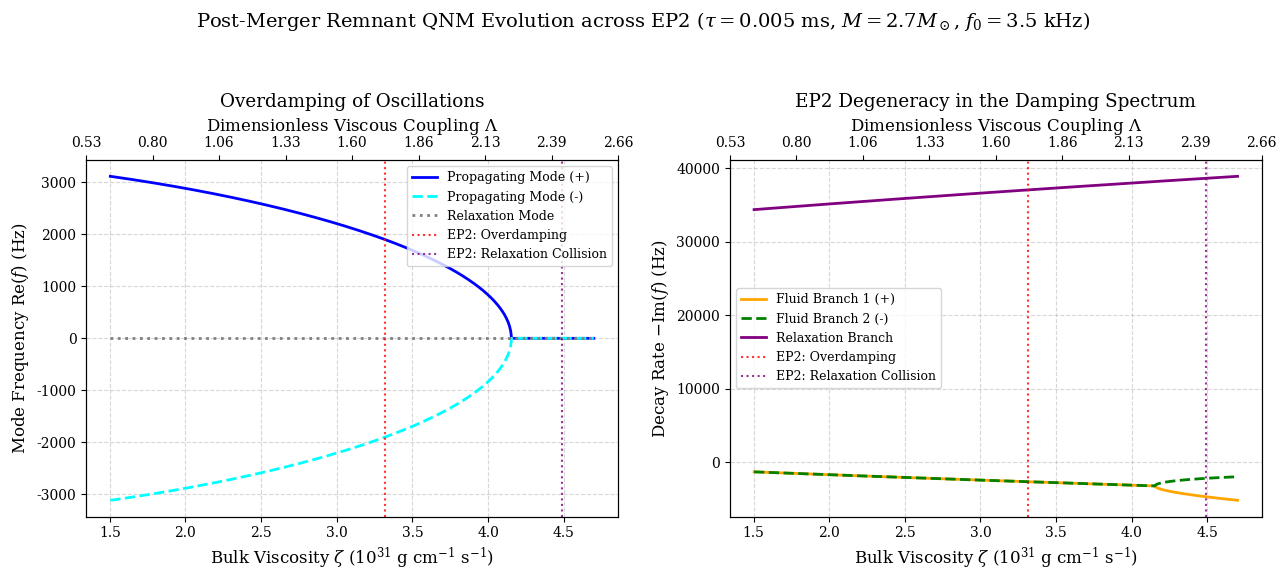

Write Python code to recreate this figure.
# -*- coding: utf-8 -*-
"""script 3.ipynb

Automatically generated by Colab.

Original file is located at
    https://colab.research.google.com/drive/158e_m43ja7uZ8_cfPM-bMhySL-yygnNq
"""

# -*- coding: utf-8 -*-
"""
fig4_physical_NS_application.py

Simulates the QNM phenomenological crossing for a hypermassive
post-merger neutron star remnant traversing the EP2 curve.
"""

import numpy as np
import matplotlib.pyplot as plt
import os
import itertools
from scipy.optimize import fsolve

# --- STYLE CONFIGURATION ---
plt.rcParams.update({
    "text.usetex": False,
    "mathtext.fontset": "dejavuserif",
    "font.family": "serif",
    "axes.labelsize": 12,
    "font.size": 11,
    "legend.fontsize": 9,
    "xtick.labelsize": 10,
    "ytick.labelsize": 10
})

# --- ASTROPHYSICAL PARAMETERS: BNS Post-Merger Remnant ---
M_solar = 1.989e33
M = 2.7 * M_solar
R = 15e5
rho = M / ((4.0/3.0) * np.pi * R**3)
f_0 = 3500.0
omega_0 = 2 * np.pi * f_0

zeta_scale = rho * R**2 * omega_0
tau_scale = 1.0 / omega_0

def get_qnm_frequencies(tau_sec, zeta_cgs):
    De = tau_sec / tau_scale
    Lambda = zeta_cgs / zeta_scale
    coeffs = [-1j * De, 1.0, 1j * (De - Lambda), -1.0]
    return np.roots(coeffs) * f_0

def main():
    os.makedirs('figures', exist_ok=True)

    # Hot matter relaxation time (~5 MeV)
    tau_target_ms = 0.005
    tau_sec = tau_target_ms * 1e-3
    De_fixed = tau_sec / tau_scale

    # --- EXACT ANALYTICAL ROOTS (Double EP2 Crossing) ---
    def equation_y(y):
        return (y**2 - 1) / (2 * y**3) - De_fixed

    y_crit_1 = fsolve(equation_y, 1.2)[0]
    Lambda_crit_1 = (y_crit_1**2 + 1)**2 / (2 * y_crit_1**3)
    zeta_crit_1 = Lambda_crit_1 * zeta_scale

    y_crit_2 = fsolve(equation_y, 4.0)[0]
    Lambda_crit_2 = (y_crit_2**2 + 1)**2 / (2 * y_crit_2**3)
    zeta_crit_2 = Lambda_crit_2 * zeta_scale

    # --- ROOT TRACKING ---
    Lambda_array = np.linspace(0.8, 2.5, 1000)
    zeta_array = Lambda_array * zeta_scale

    roots_list = []
    prev_roots = get_qnm_frequencies(tau_sec, zeta_array[0])
    prev_roots = sorted(prev_roots, key=lambda x: -x.real)
    roots_list.append(prev_roots)

    for z in zeta_array[1:]:
        current_roots = get_qnm_frequencies(tau_sec, z)
        best_perm = min(itertools.permutations(current_roots),
                        key=lambda p: sum(abs(p[i] - roots_list[-1][i]) for i in range(3)))
        roots_list.append(best_perm)

    roots_list = np.array(roots_list)

    # --- PLOTTING ---
    fig, (ax1, ax2) = plt.subplots(1, 2, figsize=(13, 5.5))

    zeta_plot = zeta_array / 1e31
    z_c1 = zeta_crit_1 / 1e31
    z_c2 = zeta_crit_2 / 1e31

    def add_lambda_axis(ax):
        ax2_top = ax.twiny()
        ax2_top.set_xlim(ax.get_xlim())
        ticks_zeta = ax.get_xticks()
        ticks_lambda = (ticks_zeta * 1e31) / zeta_scale
        ax2_top.set_xticks(ticks_zeta)
        ax2_top.set_xticklabels([f"{l:.2f}" for l in ticks_lambda])
        ax2_top.set_xlabel(r'Dimensionless Viscous Coupling $\Lambda$')
        return ax2_top

    # Panel 1: Oscillation
    ax1.plot(zeta_plot, [r[0].real for r in roots_list], color='blue', linewidth=2, label='Propagating Mode (+)')
    ax1.plot(zeta_plot, [r[2].real for r in roots_list], color='cyan', linewidth=2, linestyle='--', label='Propagating Mode (-)')
    ax1.plot(zeta_plot, [r[1].real for r in roots_list], color='gray', linestyle=':', linewidth=2, label='Relaxation Mode')

    ax1.axvline(x=z_c1, color='red', linestyle=':', alpha=0.8, label='EP2: Overdamping')
    ax1.axvline(x=z_c2, color='purple', linestyle=':', alpha=0.8, label='EP2: Relaxation Collision')

    ax1.set_xlabel(r'Bulk Viscosity $\zeta$ ($10^{31}$ g cm$^{-1}$ s$^{-1}$)')
    ax1.set_ylabel(r'Mode Frequency $\mathrm{Re}(f)$ (Hz)')
    ax1.set_title(r'Overdamping of Oscillations')
    ax1.grid(True, linestyle='--', alpha=0.5)
    ax1.legend(loc='best')
    add_lambda_axis(ax1)

    # Panel 2: Damping
    ax2.plot(zeta_plot, [-r[0].imag for r in roots_list], color='orange', linewidth=2, label='Fluid Branch 1 (+)')
    ax2.plot(zeta_plot, [-r[2].imag for r in roots_list], color='green', linewidth=2, linestyle='--', label='Fluid Branch 2 (-)')
    ax2.plot(zeta_plot, [-r[1].imag for r in roots_list], color='purple', linewidth=2, label='Relaxation Branch')

    ax2.axvline(x=z_c1, color='red', linestyle=':', alpha=0.8, label='EP2: Overdamping')
    ax2.axvline(x=z_c2, color='purple', linestyle=':', alpha=0.8, label='EP2: Relaxation Collision')

    ax2.set_xlabel(r'Bulk Viscosity $\zeta$ ($10^{31}$ g cm$^{-1}$ s$^{-1}$)')
    ax2.set_ylabel(r'Decay Rate $-\mathrm{Im}(f)$ (Hz)')
    ax2.set_title(r'EP2 Degeneracy in the Damping Spectrum')
    ax2.grid(True, linestyle='--', alpha=0.5)
    ax2.legend(loc='best')
    add_lambda_axis(ax2)

    plt.suptitle(fr'Post-Merger Remnant QNM Evolution across EP2 ($\tau = {tau_target_ms}$ ms, $M=2.7 M_\odot$, $f_0=3.5$ kHz)', fontsize=14, y=1.05)
    plt.tight_layout()

    save_path = os.path.join('figures', 'fig4_physical_NS_application.pdf')
    plt.savefig(save_path, dpi=300, bbox_inches='tight')
    plt.close()

    print(f"Analytical EP2 1: zeta = {z_c1:.4f}e31 (Lambda = {Lambda_crit_1:.3f})")
    print(f"Analytical EP2 2: zeta = {z_c2:.4f}e31 (Lambda = {Lambda_crit_2:.3f})")

if __name__ == "__main__":
    main()
